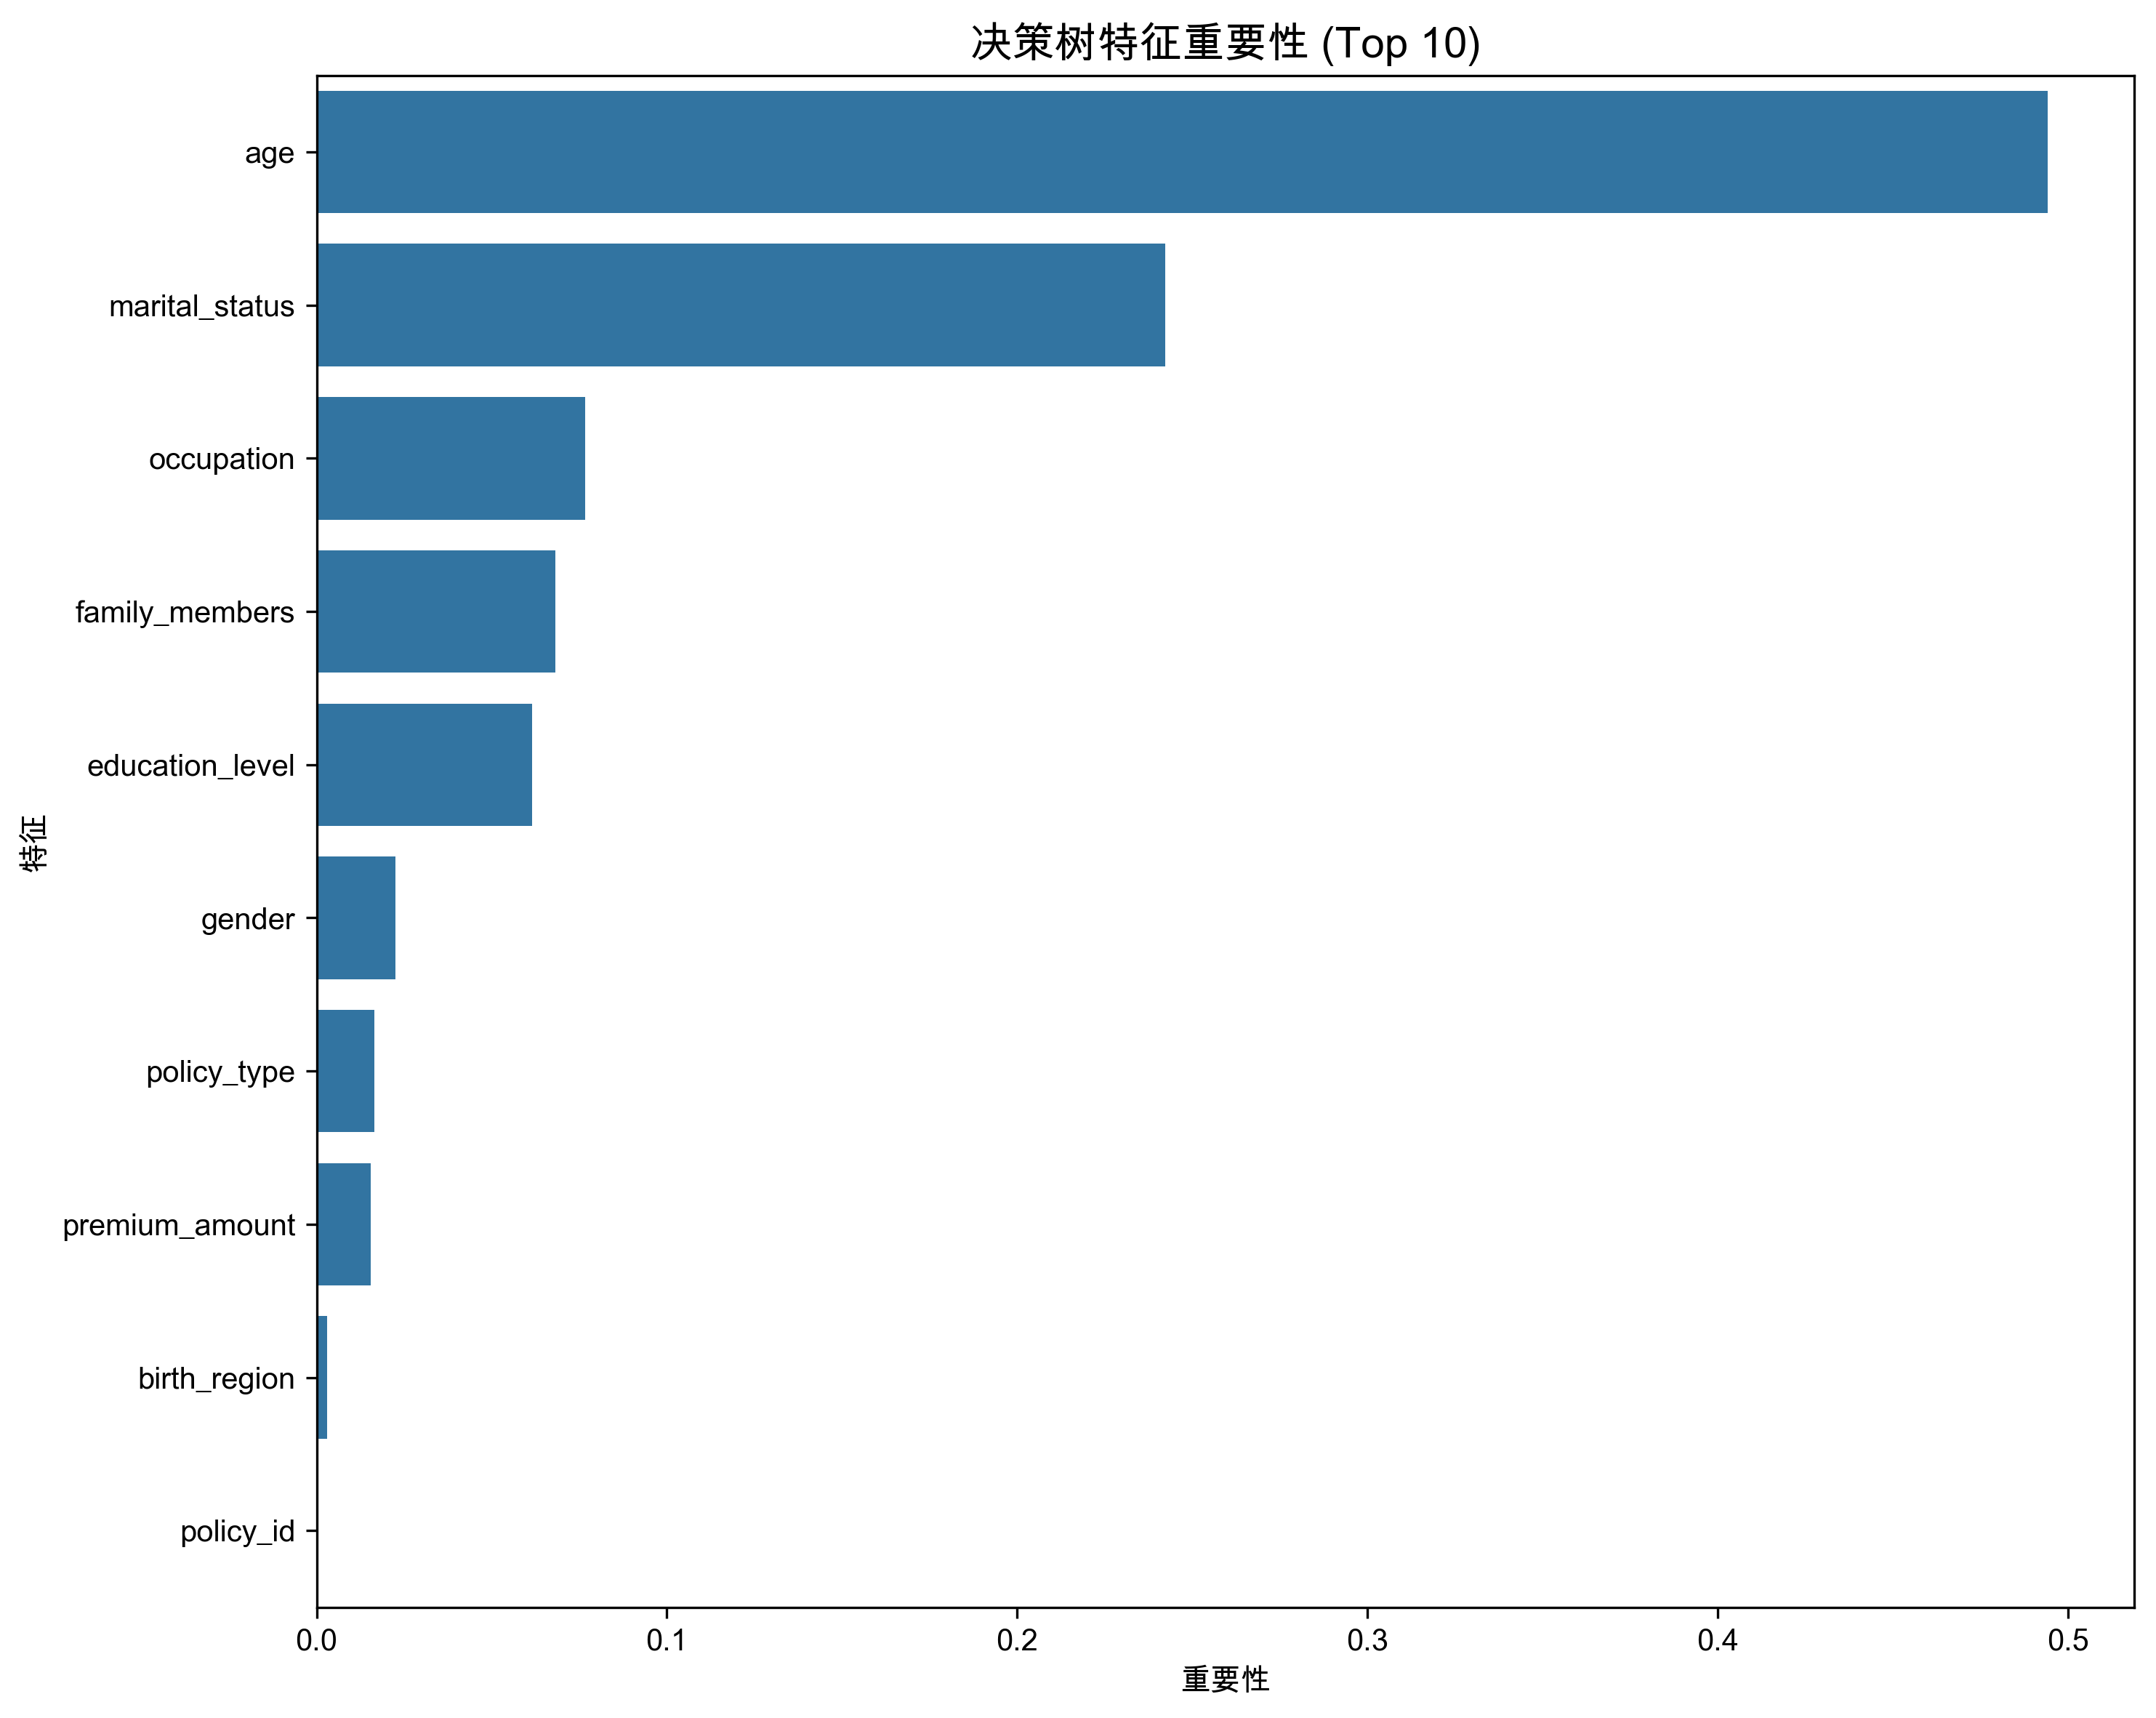

The table this chart was drawn from, first rows:
feature, importance
age, 0.4942
marital_status, 0.2422
occupation, 0.07666
family_members, 0.06807
education_level, 0.06144
gender, 0.02247
policy_type, 0.01645
premium_amount, 0.01537
birth_region, 0.003083
policy_id, 0.0
insurance_region, 0.0
income_level, 0.0
policy_term, 0.0
claim_history, 0.0
